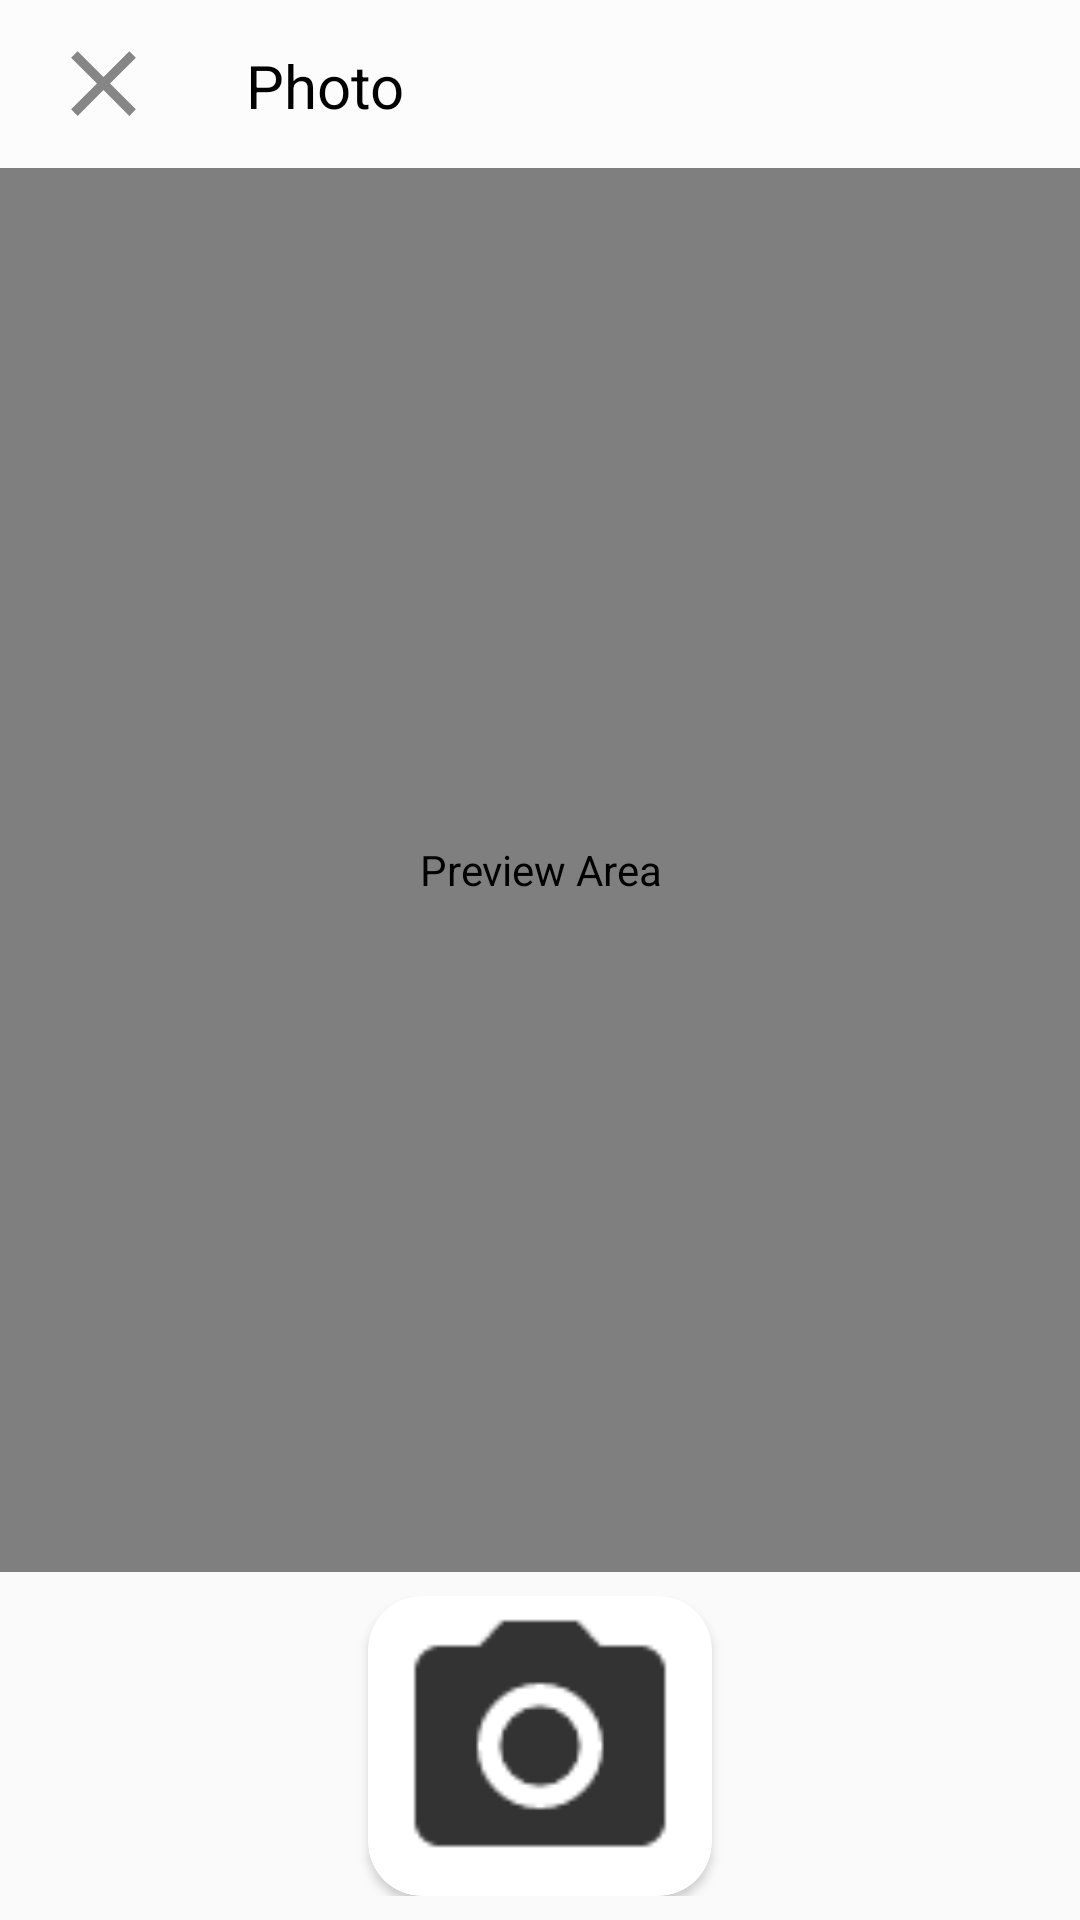

Write the Android layout XML for this screen, with the resource values it uses.
<!-- AndroidManifest.xml: application theme AppTheme -->
<!-- res/layout/fragment_photo.xml -->
<?xml version="1.0" encoding="utf-8"?>
<androidx.constraintlayout.widget.ConstraintLayout
    xmlns:android="http://schemas.android.com/apk/res/android"
    xmlns:app="http://schemas.android.com/apk/res-auto"
    android:layout_width="match_parent"
    android:layout_height="match_parent"
    xmlns:tools="http://schemas.android.com/tools"
    tools:context=".Share.PhotoFragment">

    <com.google.android.material.appbar.AppBarLayout
        android:layout_width="match_parent"
        android:layout_height="wrap_content"
        android:background="@color/white"
        android:id="@+id/appbar1"
        tools:ignore="MissingConstraints">
        <androidx.appcompat.widget.Toolbar
            android:layout_width="match_parent"
            android:layout_height="wrap_content"
            android:id="@+id/tabs"
            >

                <ImageView
                    android:layout_width="37dp"
                    android:layout_height="37dp"
                    android:src="@drawable/ic_close"
                    android:id="@+id/close"/>
                <TextView
                    android:layout_width="wrap_content"
                    android:layout_height="wrap_content"
                    android:layout_marginLeft="45dp"
                    android:text="Photo"
                    android:layout_marginTop="15dp"
                    android:textColor="@color/black"
                    android:textSize="20sp"/>

        </androidx.appcompat.widget.Toolbar>
    </com.google.android.material.appbar.AppBarLayout>































    <androidx.camera.view.PreviewView
        android:id="@+id/camera"
        android:layout_width="0dp"
        android:layout_height="0dp"
        android:layout_marginBottom="8dp"
        android:contentDescription="@string/preview_area"
        android:importantForAccessibility="no"
        app:layout_constraintBottom_toTopOf="@+id/linearLayout"
        app:layout_constraintEnd_toEndOf="parent"
        app:layout_constraintStart_toStartOf="parent"
        app:layout_constraintTop_toBottomOf="@id/appbar1"
        />

    <LinearLayout
        android:id="@+id/linearLayout"
        android:layout_width="match_parent"
        android:layout_height="100dp"
        android:layout_gravity="bottom"
        android:layout_marginStart="8dp"
        android:layout_marginEnd="8dp"
        android:layout_marginBottom="8dp"
        android:gravity="center_horizontal"
        android:orientation="horizontal"
        android:weightSum="3"
        app:layout_constraintBottom_toBottomOf="parent"
        app:layout_constraintEnd_toEndOf="parent"
        app:layout_constraintStart_toStartOf="parent"
        app:layout_constraintTop_toBottomOf="@+id/camera">

        <androidx.cardview.widget.CardView
            android:id="@+id/capture"
            android:layout_width="0dp"
            android:layout_height="match_parent"
            android:layout_weight="1"
            app:cardBackgroundColor="#ffffff"
            app:cardCornerRadius="18dp">

            <ImageView
                android:id="@+id/captureImg"
                android:layout_width="match_parent"
                android:layout_height="match_parent"
                android:contentDescription="@string/capture"
                android:src="@drawable/ic_capture" />

        </androidx.cardview.widget.CardView>

    </LinearLayout>

</androidx.constraintlayout.widget.ConstraintLayout>
<!-- resources referenced by this layout -->
<resources>
  <color name="black">#000</color>
  <color name="white">#FDFCFC</color>
  <!-- drawable ic_capture: png bitmap (drawable-hdpi, 357 bytes) -->
  <!-- drawable ic_close (drawable-anydpi) -->
  <vector xmlns:android="http://schemas.android.com/apk/res/android"
      android:width="24dp"
      android:height="24dp"
      android:viewportWidth="24"
      android:viewportHeight="24"
      android:tint="#676767"
      android:alpha="0.8">
    <path
        android:fillColor="@android:color/white"
        android:pathData="M19,6.41L17.59,5 12,10.59 6.41,5 5,6.41 10.59,12 5,17.59 6.41,19 12,13.41 17.59,19 19,17.59 13.41,12z"/>
  </vector>
  <string name="capture">Capture</string>
  <string name="preview_area">Preview Area</string>
  <style name="AppTheme" parent="Theme.AppCompat.Light.NoActionBar">
          
          <item name="colorPrimary">@color/colorPrimary</item>
          <item name="colorPrimaryDark">@color/colorPrimaryDark</item>
          <item name="colorAccent">@color/colorAccent</item>
      </style>
  <color name="colorPrimary">#6200EE</color>
  <color name="colorPrimaryDark">#3700B3</color>
  <color name="colorAccent">#03DAC5</color>
</resources>
